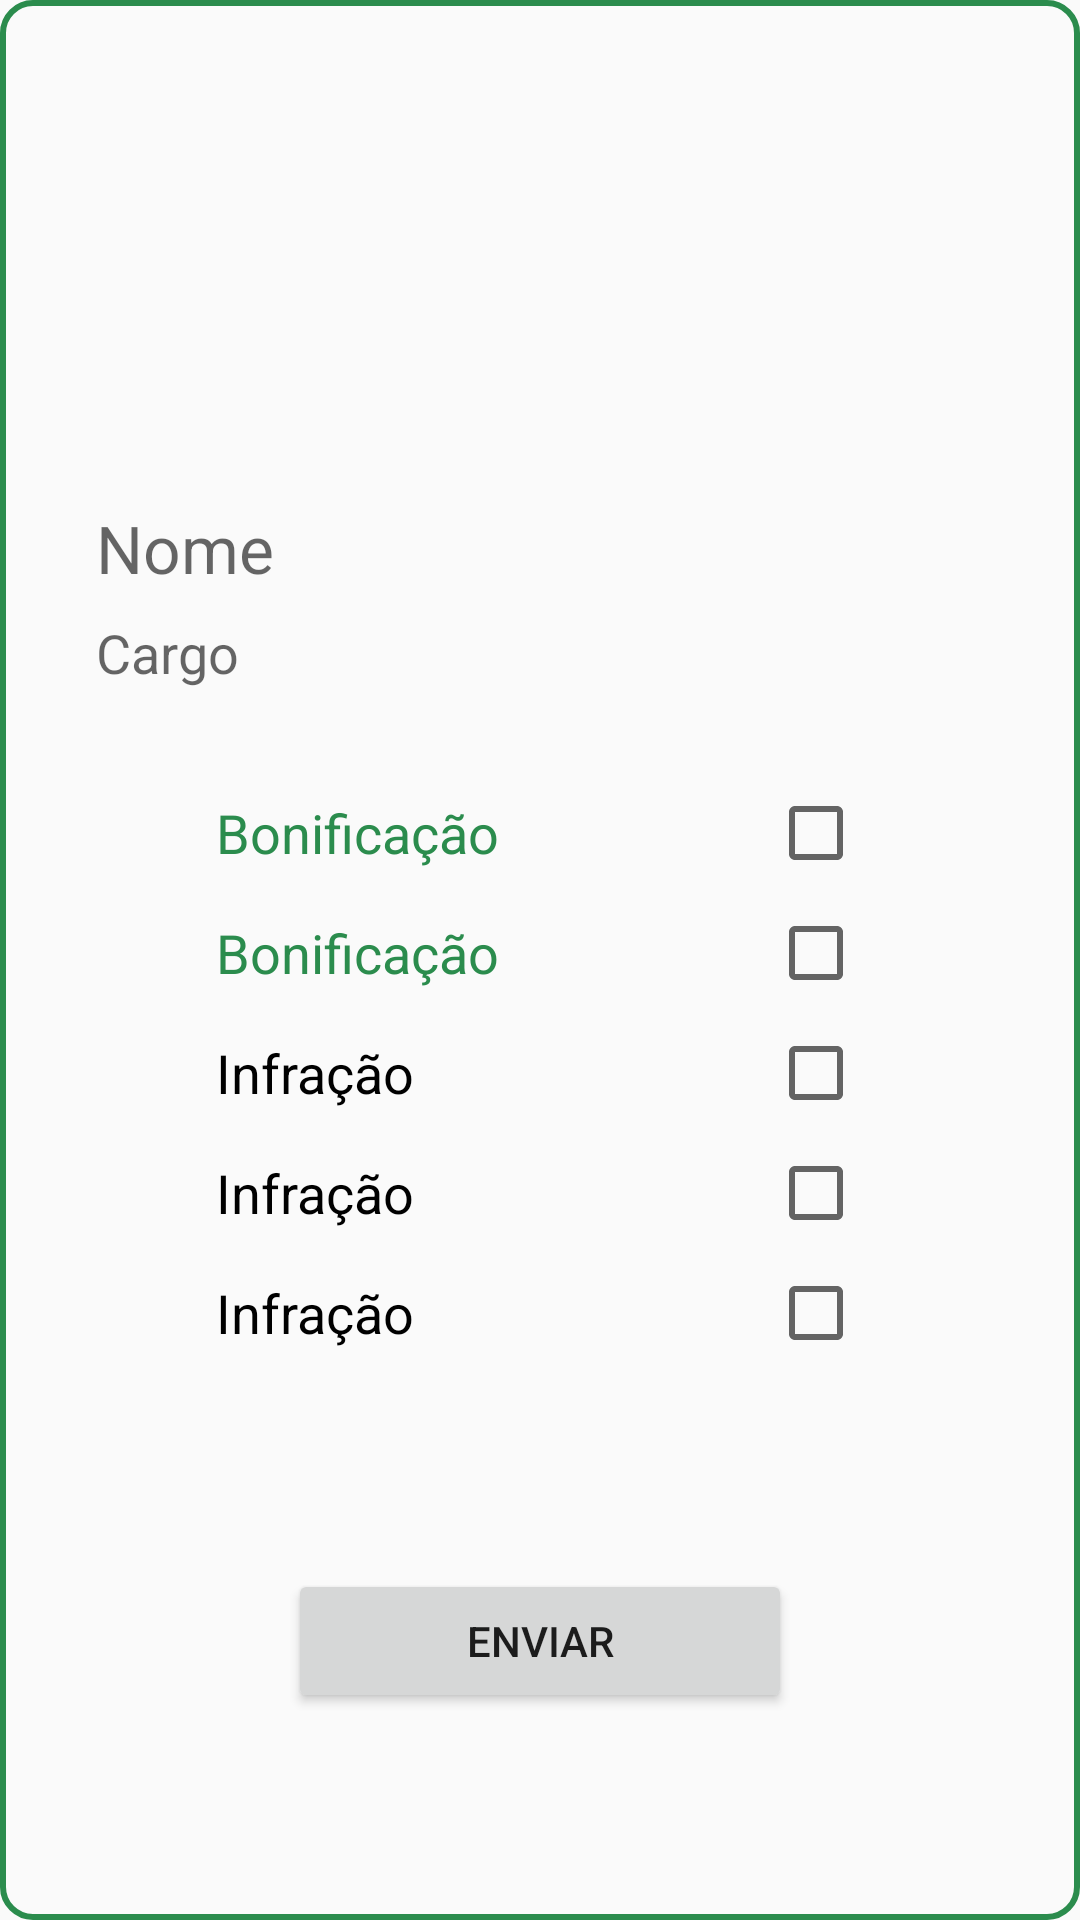

Produce the Android XML layout that renders to this screen, including the resource entries it uses.
<!-- AndroidManifest.xml: application theme AppTheme -->
<!-- res/layout/activity_funcionarios.xml -->
<?xml version="1.0" encoding="utf-8"?>
<androidx.constraintlayout.widget.ConstraintLayout xmlns:android="http://schemas.android.com/apk/res/android"
    xmlns:app="http://schemas.android.com/apk/res-auto"
    xmlns:tools="http://schemas.android.com/tools"
    android:layout_width="match_parent"
    android:layout_height="match_parent"
    android:background="@drawable/box"
    tools:context=".FuncionariosActivity">

    <CheckBox
        android:id="@+id/checkBox_infracao2"
        android:layout_width="0dp"
        android:layout_height="wrap_content"
        android:layout_marginStart="72dp"
        android:layout_marginTop="8dp"
        android:layout_marginEnd="72dp"
        android:text="@string/check_infracao"
        android:textAppearance="@style/TextAppearance.AppCompat.Medium"
        android:textColor="@color/fui_bgEmail"
        android:textCursorDrawable="@color/colorAccent"
        android:button="@null"
        android:drawableRight="?android:attr/listChoiceIndicatorMultiple"
        app:layout_constraintEnd_toEndOf="parent"
        app:layout_constraintHorizontal_bias="0.501"
        app:layout_constraintStart_toStartOf="parent"
        app:layout_constraintTop_toBottomOf="@+id/check_box_infracao1" />

    <TextView
        android:id="@+id/textView_1"
        android:layout_width="0dp"
        android:layout_height="wrap_content"
        android:layout_marginStart="32dp"
        android:layout_marginTop="24dp"
        android:layout_marginEnd="32dp"
        android:hint="@string/tv_nome"
        android:textAppearance="@style/TextAppearance.AppCompat.Large"
        app:layout_constraintEnd_toEndOf="parent"
        app:layout_constraintStart_toStartOf="parent"
        app:layout_constraintTop_toBottomOf="@+id/imageView_1" />

    <TextView
        android:id="@+id/textView2"
        android:layout_width="0dp"
        android:layout_height="wrap_content"
        android:layout_marginStart="32dp"
        android:layout_marginTop="8dp"
        android:layout_marginEnd="32dp"
        android:hint="@string/tv_cargo"
        android:textAppearance="@style/TextAppearance.AppCompat.Medium"
        app:layout_constraintEnd_toEndOf="parent"
        app:layout_constraintStart_toStartOf="parent"
        app:layout_constraintTop_toBottomOf="@+id/textView_1" />

    <CheckBox
        android:id="@+id/check_box_bonificacao1"
        android:layout_width="0dp"
        android:layout_height="wrap_content"
        android:layout_marginStart="72dp"
        android:layout_marginTop="32dp"
        android:layout_marginEnd="72dp"
        android:focusable="true"
        android:text="@string/check_bonificacao"
        android:textAppearance="@style/TextAppearance.AppCompat.Medium"
        android:textColor="@color/colorPrimary"
        android:button="@null"
        android:drawableRight="?android:attr/listChoiceIndicatorMultiple"
        app:layout_constraintEnd_toEndOf="parent"
        app:layout_constraintStart_toStartOf="parent"
        app:layout_constraintTop_toBottomOf="@+id/textView2" />

    <ImageView
        android:id="@+id/imageView_1"
        android:layout_width="120dp"
        android:layout_height="120dp"
        android:layout_marginTop="24dp"
        app:layout_constraintEnd_toEndOf="parent"
        app:layout_constraintStart_toStartOf="parent"
        app:layout_constraintTop_toTopOf="parent"
        tools:srcCompat="@tools:sample/avatars[1]" />

    <CheckBox
        android:id="@+id/check_box_bonificacao2"
        android:layout_width="0dp"
        android:layout_height="wrap_content"
        android:layout_marginStart="72dp"
        android:layout_marginTop="8dp"
        android:layout_marginEnd="72dp"
        android:focusable="true"
        android:text="@string/check_bonificacao"
        android:textAppearance="@style/TextAppearance.AppCompat.Medium"
        android:textColor="@color/colorPrimary"
        android:button="@null"
        android:drawableRight="?android:attr/listChoiceIndicatorMultiple"
        app:layout_constraintEnd_toEndOf="parent"
        app:layout_constraintStart_toStartOf="parent"
        app:layout_constraintTop_toBottomOf="@+id/check_box_bonificacao1" />

    <CheckBox
        android:id="@+id/check_box_infracao1"
        android:layout_width="0dp"
        android:layout_height="wrap_content"
        android:layout_marginStart="72dp"
        android:layout_marginTop="8dp"
        android:layout_marginEnd="72dp"
        android:text="@string/check_infracao"
        android:textAppearance="@style/TextAppearance.AppCompat.Medium"
        android:textColor="@color/fui_bgEmail"
        android:button="@null"
        android:drawableRight="?android:attr/listChoiceIndicatorMultiple"
        app:layout_constraintEnd_toEndOf="parent"
        app:layout_constraintStart_toStartOf="parent"
        app:layout_constraintTop_toBottomOf="@+id/check_box_bonificacao2" />

    <Button
        android:id="@+id/button2"
        android:layout_width="0dp"
        android:layout_height="wrap_content"
        android:layout_marginStart="96dp"
        android:layout_marginEnd="96dp"
        android:onClick="retirar"
        android:text="@string/btn_funcionario"
        app:layout_constraintBottom_toBottomOf="parent"
        app:layout_constraintEnd_toEndOf="parent"
        app:layout_constraintStart_toStartOf="parent"
        app:layout_constraintTop_toBottomOf="@+id/check_box_infracao3" />

    <CheckBox
        android:id="@+id/check_box_infracao3"
        android:layout_width="0dp"
        android:layout_height="wrap_content"
        android:layout_marginStart="72dp"
        android:layout_marginTop="8dp"
        android:layout_marginEnd="72dp"
        android:text="@string/check_infracao"
        android:textAppearance="@style/TextAppearance.AppCompat.Medium"
        android:textColor="@color/fui_bgEmail"
        android:button="@null"
        android:drawableRight="?android:attr/listChoiceIndicatorMultiple"
        app:layout_constraintEnd_toEndOf="parent"
        app:layout_constraintStart_toStartOf="parent"
        app:layout_constraintTop_toBottomOf="@+id/checkBox_infracao2" />
</androidx.constraintlayout.widget.ConstraintLayout>
<!-- resources referenced by this layout -->
<resources>
  <color name="colorAccent">#2B8C4D</color>
  <color name="colorPrimary">#2B8C4D</color>
  <!-- drawable box (drawable) -->
  <?xml version="1.0" encoding="utf-8"?>
  <selector xmlns:android="http://schemas.android.com/apk/res/android">
      <item>
          <shape android:shape="rectangle">
              <solid android:color="@android:color/transparent"/>
              <stroke android:width="2dp" android:color="@color/colorPrimary"/>
              <corners android:radius="10dp"/>
          </shape>
      </item>
  
  </selector>
  <string name="btn_funcionario">Enviar</string>
  <string name="check_bonificacao">Bonificação</string>
  <string name="check_infracao">Infração</string>
  <string name="tv_cargo">Cargo</string>
  <string name="tv_nome">Nome</string>
  <style name="AppTheme" parent="Theme.AppCompat.Light.DarkActionBar">
          
          <item name="colorPrimary">@color/colorPrimary</item>
          <item name="colorPrimaryDark">@color/colorPrimaryDark</item>
          <item name="colorAccent">@color/colorAccent</item>
      </style>
  <color name="colorPrimaryDark">#038C33</color>
</resources>
